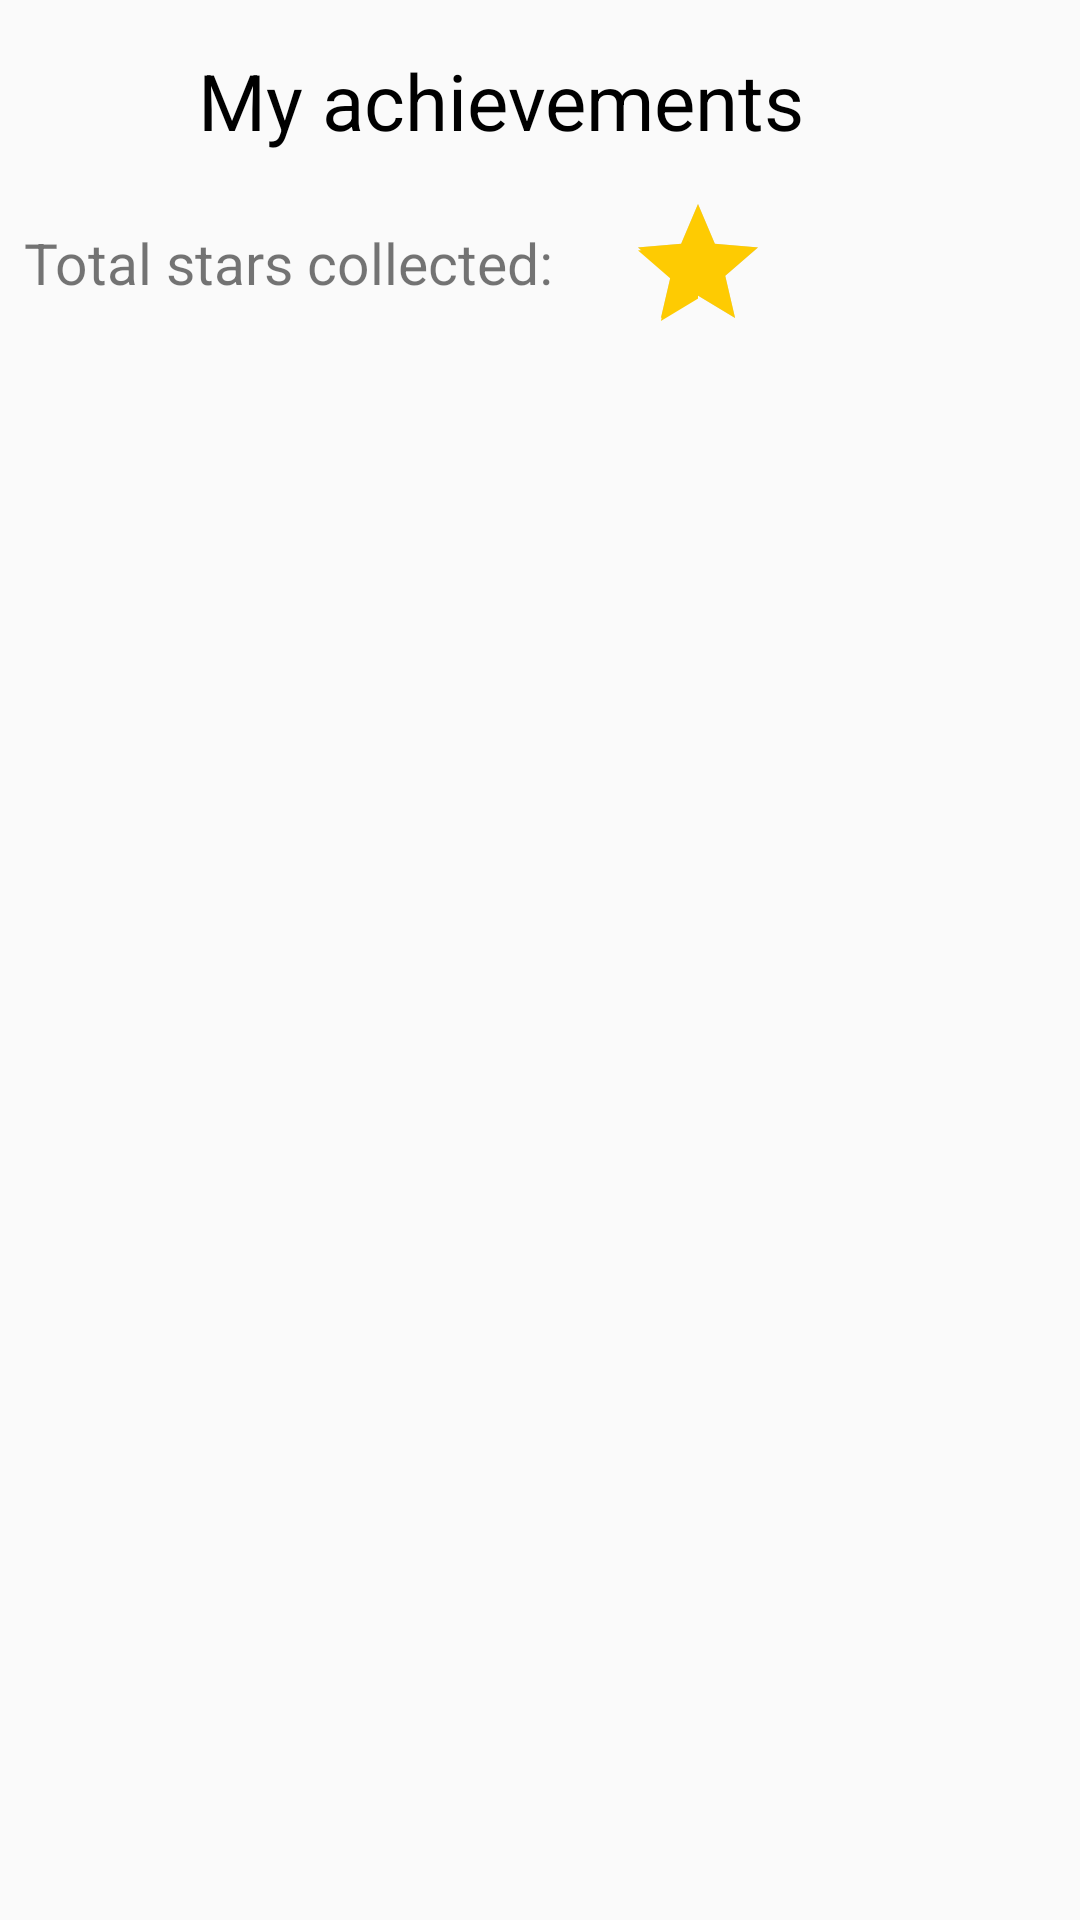

Layout XML and referenced resources for this Android screen:
<!-- AndroidManifest.xml: activity theme WhiteStatusBarTheme -->
<!-- res/layout/activity_achievements.xml -->
<?xml version="1.0" encoding="utf-8"?>
<androidx.core.widget.NestedScrollView xmlns:android="http://schemas.android.com/apk/res/android"
    xmlns:app="http://schemas.android.com/apk/res-auto"
    xmlns:tools="http://schemas.android.com/tools"
    android:layout_width="match_parent"
    android:layout_height="match_parent"
    tools:context="english.tenses.practice.view.activities.AchievementsActivity">

    <androidx.constraintlayout.widget.ConstraintLayout
        android:layout_width="match_parent"
        android:layout_height="wrap_content">


        <ImageView
            android:id="@+id/back"
            android:layout_width="50dp"
            android:layout_height="50dp"
            android:padding="15dp"
            app:layout_constraintBottom_toBottomOf="@+id/textView16"
            app:layout_constraintStart_toStartOf="parent"
            app:layout_constraintTop_toTopOf="@+id/textView16"
            app:srcCompat="@drawable/cross" />

        <TextView
            android:id="@+id/textView16"
            android:layout_width="wrap_content"
            android:layout_height="wrap_content"
            android:layout_marginStart="16dp"
            android:layout_marginTop="16dp"
            android:text="@string/my_achievements"
            android:textColor="@android:color/black"
            android:textSize="26sp"
            app:layout_constraintStart_toEndOf="@+id/back"
            app:layout_constraintTop_toTopOf="parent" />

        <androidx.recyclerview.widget.RecyclerView
            android:id="@+id/recycler"
            android:layout_width="0dp"
            android:layout_height="wrap_content"
            android:layout_marginTop="8dp"
            android:overScrollMode="never"
            app:layout_constraintBottom_toBottomOf="parent"
            app:layout_constraintEnd_toEndOf="parent"
            app:layout_constraintStart_toStartOf="parent"
            app:layout_constraintTop_toBottomOf="@+id/ratingBar2"
            tools:listitem="@layout/item_achievement" />

        <TextView
            android:id="@+id/textView17"
            android:layout_width="wrap_content"
            android:layout_height="wrap_content"
            android:layout_marginStart="8dp"
            android:layout_marginTop="16dp"
            android:text="@string/stars_got"
            android:textSize="19sp"
            app:layout_constraintStart_toStartOf="parent"
            app:layout_constraintTop_toBottomOf="@+id/back" />

        <TextView
            android:id="@+id/allStarsAmount"
            android:layout_width="wrap_content"
            android:layout_height="wrap_content"
            android:layout_marginStart="16dp"
            android:textColor="@android:color/black"
            android:textSize="20sp"
            app:layout_constraintBottom_toBottomOf="@+id/textView17"
            app:layout_constraintStart_toEndOf="@+id/textView17"
            app:layout_constraintTop_toTopOf="@+id/textView17"
            tools:text="23" />

        <RatingBar
            android:id="@+id/ratingBar2"
            android:layout_width="wrap_content"
            android:layout_height="wrap_content"
            android:layout_marginStart="8dp"
            android:layout_marginTop="10dp"
            android:isIndicator="true"
            android:numStars="1"
            android:progress="100"
            android:theme="@style/RatingBarStyle"
            app:layout_constraintBottom_toBottomOf="@+id/allStarsAmount"
            app:layout_constraintStart_toEndOf="@+id/allStarsAmount"
            app:layout_constraintTop_toTopOf="@+id/allStarsAmount" />

    </androidx.constraintlayout.widget.ConstraintLayout>

</androidx.core.widget.NestedScrollView>
<!-- res/layout/item_achievement.xml (included above) -->
<?xml version="1.0" encoding="utf-8"?>
<androidx.constraintlayout.widget.ConstraintLayout xmlns:android="http://schemas.android.com/apk/res/android"
    xmlns:app="http://schemas.android.com/apk/res-auto"
    xmlns:tools="http://schemas.android.com/tools"
    android:layout_width="match_parent"
    android:layout_height="wrap_content"
    android:layout_marginStart="8dp"
    android:layout_marginEnd="8dp"
    android:layout_marginBottom="8dp"
    android:background="@drawable/achievement_item"
    tools:context=".view.activities.AchievementsActivity">

    <TextView
        android:id="@+id/title"
        android:layout_width="0dp"
        android:layout_height="wrap_content"
        android:layout_marginStart="8dp"
        android:layout_marginTop="8dp"
        android:layout_marginEnd="8dp"
        android:gravity="center"
        android:textColor="@android:color/black"
        android:textSize="17sp"
        app:layout_constraintEnd_toEndOf="parent"
        app:layout_constraintStart_toStartOf="parent"
        app:layout_constraintTop_toTopOf="parent"
        tools:text="Пройти 10 тестов" />

    <TextView
        android:id="@+id/subtitle"
        android:layout_width="0dp"
        android:layout_height="wrap_content"
        android:layout_marginStart="8dp"
        android:layout_marginEnd="8dp"
        android:layout_marginBottom="16dp"
        android:gravity="center"
        app:layout_constraintBottom_toBottomOf="parent"
        app:layout_constraintEnd_toEndOf="parent"
        app:layout_constraintStart_toStartOf="parent"
        app:layout_constraintTop_toBottomOf="@+id/ratingBar"
        tools:text="Пройдено: 9" />

    <RatingBar
        android:id="@+id/ratingBar"
        android:layout_width="wrap_content"
        android:layout_height="wrap_content"
        android:layout_marginStart="8dp"
        android:layout_marginTop="4dp"
        android:layout_marginEnd="8dp"
        android:isIndicator="true"
        android:theme="@style/RatingBarStyle"
        app:layout_constraintEnd_toEndOf="parent"
        app:layout_constraintStart_toStartOf="parent"
        app:layout_constraintTop_toBottomOf="@+id/title" />

</androidx.constraintlayout.widget.ConstraintLayout>
<!-- resources referenced by this layout -->
<resources>
  <!-- drawable achievement_item (drawable) -->
  <?xml version="1.0" encoding="utf-8"?>
  <layer-list xmlns:android="http://schemas.android.com/apk/res/android">
      <item>
          <shape  android:shape="rectangle">
              <solid android:color="@color/colorSpace"/>
              <corners android:radius="15dp"/>
          </shape>
      </item>
  
      <item android:bottom="3dp">
          <shape  android:shape="rectangle">
              <solid android:color="@android:color/white"/>
              <stroke android:color="@color/colorSpace" android:width="1dp"/>
              <corners android:radius="15dp"/>
          </shape>
      </item>
  </layer-list>
  <!-- drawable cross: png bitmap (drawable, 5019 bytes) -->
  <string name="my_achievements">My achievements</string>
  <string name="stars_got">Total stars collected:</string>
  <style name="RatingBarStyle" parent="AppTheme">
          <item name="colorAccent">@color/yellow</item>
      </style>
  <style name="WhiteStatusBarTheme" parent="AppTheme">
          <item name="android:statusBarColor">@android:color/transparent</item>
      </style>
  <color name="colorSpace">#e0e0e0</color>
  <style name="AppTheme" parent="Theme.AppCompat.Light.DarkActionBar">
          <item name="colorPrimary">@color/colorPrimary</item>
          <item name="colorPrimaryDark">@color/colorPrimaryDark</item>
          <item name="colorAccent">@color/colorAccent</item>
          <item name="windowActionBar">false</item>
          <item name="windowNoTitle">true</item>
      </style>
  <color name="yellow">#fecb02</color>
  <color name="colorPrimary">#6200EE</color>
  <color name="colorPrimaryDark">#3700B3</color>
  <color name="colorAccent">#03DAC5</color>
</resources>
